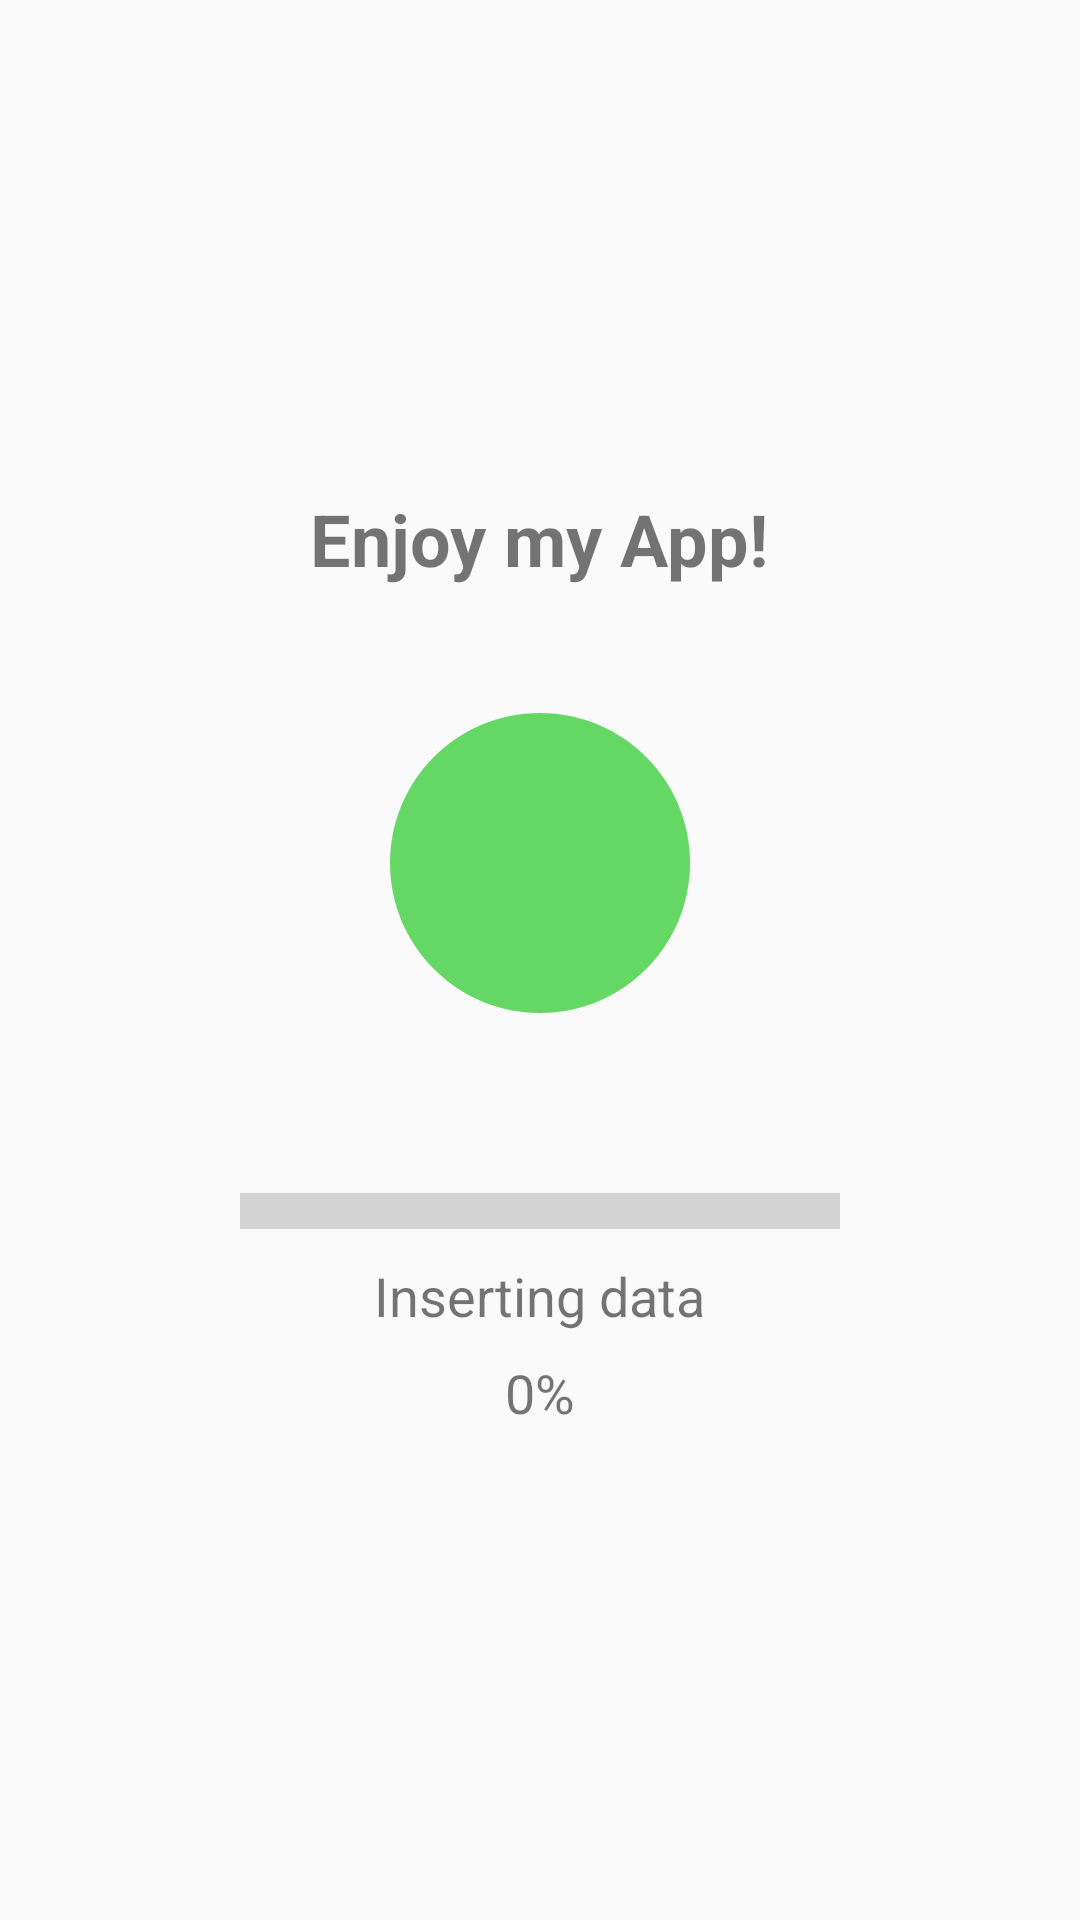

This screen was rendered from an Android layout file. Write that file and the resources it references.
<!-- AndroidManifest.xml: activity theme SplashScreenTheme -->
<!-- res/layout/activity_signcheck.xml -->
<?xml version="1.0" encoding="utf-8"?>
<LinearLayout xmlns:android="http://schemas.android.com/apk/res/android"
    xmlns:app="http://schemas.android.com/apk/res-auto"
    xmlns:tools="http://schemas.android.com/tools"
    android:layout_width="match_parent"
    android:layout_height="match_parent"
    android:orientation="vertical"
    android:gravity="center"
    tools:context=".SigncheckActivity">

    <TextView
        android:id="@+id/thankYouText"
        android:layout_width="wrap_content"
        android:layout_height="wrap_content"
        android:layout_marginBottom="32dp"
        android:text="Enjoy my App!"
        android:textSize="24sp"
        android:textStyle="bold"/>

    <FrameLayout
        android:layout_width="120dp"
        android:layout_height="120dp"
        android:layout_marginBottom="32dp">

        <ImageView
            android:id="@+id/circle"
            android:layout_width="match_parent"
            android:layout_height="match_parent"
            android:src="@drawable/ic_green_cricle"/>

        <ImageView
            android:id="@+id/done"
            android:layout_width="70dp"
            android:layout_height="70dp"
            android:layout_gravity="center"
            android:src="@drawable/avd_done"/>

    </FrameLayout>

    <ProgressBar
        android:id="@+id/progressbar"
        style="?android:attr/progressBarStyleHorizontal"
        android:layout_width="200dp"
        android:layout_height="wrap_content"
        android:scaleY="3"
        android:layout_marginTop="16dp"/>

    <TextView
        android:id="@+id/insertingDataText"
        android:layout_width="wrap_content"
        android:layout_height="wrap_content"
        android:layout_marginTop="8dp"
        android:text="Inserting data"
        android:textSize="18sp" />

    <TextView
        android:id="@+id/textView"
        android:layout_width="wrap_content"
        android:layout_height="wrap_content"
        android:layout_marginTop="8dp"
        android:text="0%"
        android:textSize="18sp"/>


</LinearLayout>
<!-- resources referenced by this layout -->
<resources>
  <!-- drawable ic_green_cricle (drawable) -->
  <vector android:height="24dp" android:tint="#65D765"
      android:viewportHeight="24" android:viewportWidth="24"
      android:width="24dp" xmlns:android="http://schemas.android.com/apk/res/android">
      <path android:fillColor="@android:color/white" android:pathData="M12,2C6.47,2 2,6.47 2,12s4.47,10 10,10 10,-4.47 10,-10S17.53,2 12,2z"/>
  </vector>
  <style name="SplashScreenTheme" parent="Theme.AppCompat.Light.NoActionBar">
  
          <item name="colorPrimary">@color/blue</item>
          <item name="colorPrimaryVariant">@color/blue</item>
  
          <item name="android:statusBarColor">?attr/colorPrimaryVariant</item>
      </style>
  <color name="blue">#2d6e9a</color>
</resources>
